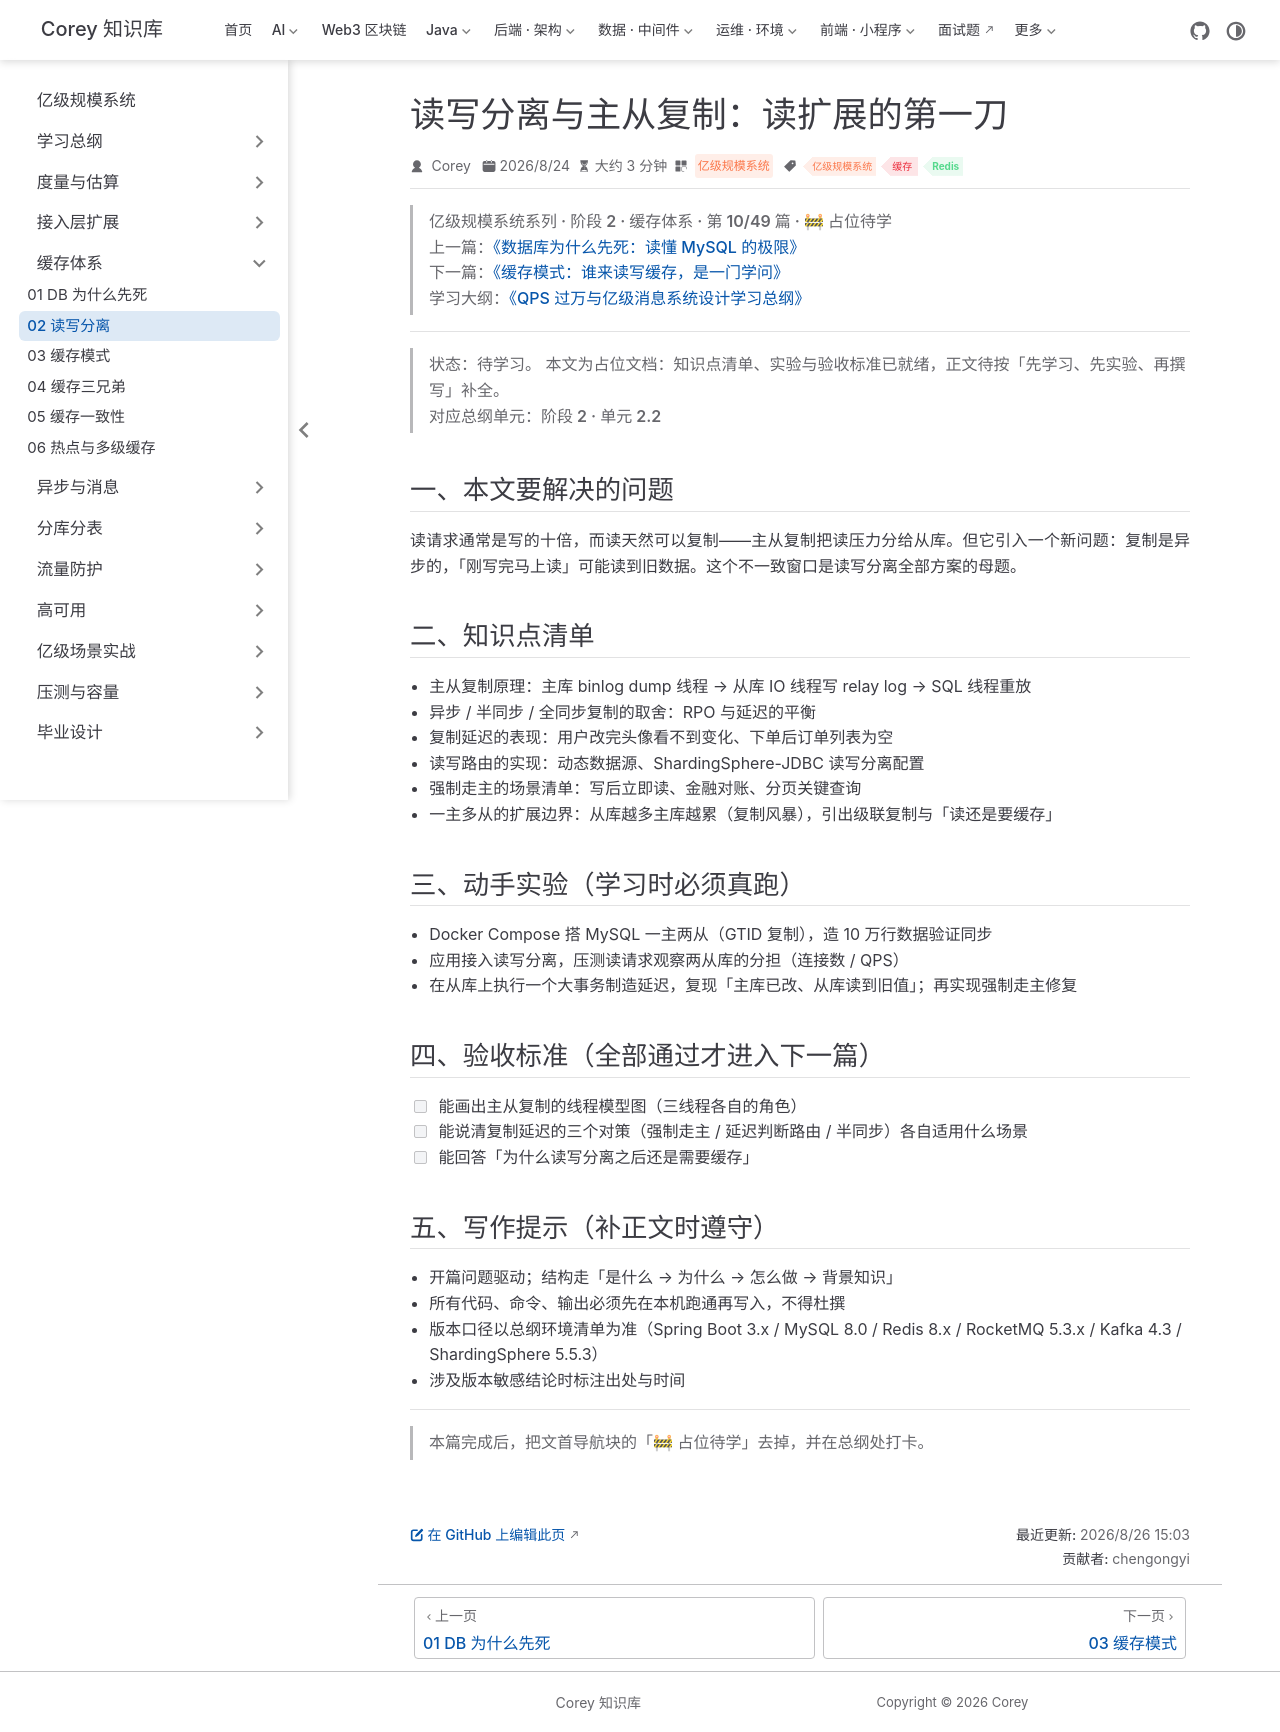

repository: code-corey/code-corey.github.io · page: 亿级规模系统/cache/cache-02-read-write-split.html · generator: jekyll

---
title: "读写分离与主从复制：读扩展的第一刀"
sidebarGroup: "缓存体系"
shortTitle: "02 读写分离"
order: 10
date: 2026-08-24
category: "亿级规模系统"
tag:
  - "亿级规模系统"
  - "缓存"
  - "Redis"
description: "【占位待学】读写分离与主从复制：读扩展的第一刀——对应总纲阶段 2 · 单元 2.2。学完本篇应能：能画出主从复制的线程模型图（三线程各自的角色）"
---

> **亿级规模系统系列 · 阶段 2 · 缓存体系 · 第 10/49 篇 · 🚧 占位待学**
> 上一篇：[《数据库为什么先死：读懂 MySQL 的极限》](/亿级规模系统/cache/cache-01-db-first-victim)
> 下一篇：[《缓存模式：谁来读写缓存，是一门学问》](/亿级规模系统/cache/cache-03-cache-patterns)
> 学习大纲：[《QPS 过万与亿级消息系统设计学习总纲》](/亿级规模系统/roadmap/scale-00-roadmap)

---

> **状态：待学习。** 本文为占位文档：知识点清单、实验与验收标准已就绪，正文待按「先学习、先实验、再撰写」补全。
> 对应总纲单元：**阶段 2 · 单元 2.2**

## 一、本文要解决的问题

读请求通常是写的十倍，而读天然可以复制——主从复制把读压力分给从库。但它引入一个新问题：复制是异步的，「刚写完马上读」可能读到旧数据。这个不一致窗口是读写分离全部方案的母题。

## 二、知识点清单

- 主从复制原理：主库 binlog dump 线程 → 从库 IO 线程写 relay log → SQL 线程重放
- 异步 / 半同步 / 全同步复制的取舍：RPO 与延迟的平衡
- 复制延迟的表现：用户改完头像看不到变化、下单后订单列表为空
- 读写路由的实现：动态数据源、ShardingSphere-JDBC 读写分离配置
- 强制走主的场景清单：写后立即读、金融对账、分页关键查询
- 一主多从的扩展边界：从库越多主库越累（复制风暴），引出级联复制与「读还是要缓存」

## 三、动手实验（学习时必须真跑）

- Docker Compose 搭 MySQL 一主两从（GTID 复制），造 10 万行数据验证同步
- 应用接入读写分离，压测读请求观察两从库的分担（连接数 / QPS）
- 在从库上执行一个大事务制造延迟，复现「主库已改、从库读到旧值」；再实现强制走主修复

## 四、验收标准（全部通过才进入下一篇）

- [ ] 能画出主从复制的线程模型图（三线程各自的角色）
- [ ] 能说清复制延迟的三个对策（强制走主 / 延迟判断路由 / 半同步）各自适用什么场景
- [ ] 能回答「为什么读写分离之后还是需要缓存」

## 五、写作提示（补正文时遵守）

- 开篇问题驱动；结构走「是什么 → 为什么 → 怎么做 → 背景知识」
- 所有代码、命令、输出必须先在本机跑通再写入，不得杜撰
- 版本口径以总纲环境清单为准（Spring Boot 3.x / MySQL 8.0 / Redis 8.x / RocketMQ 5.3.x / Kafka 4.3 / ShardingSphere 5.5.3）
- 涉及版本敏感结论时标注出处与时间

---

> 本篇完成后，把文首导航块的「🚧 占位待学」去掉，并在总纲处打卡。
